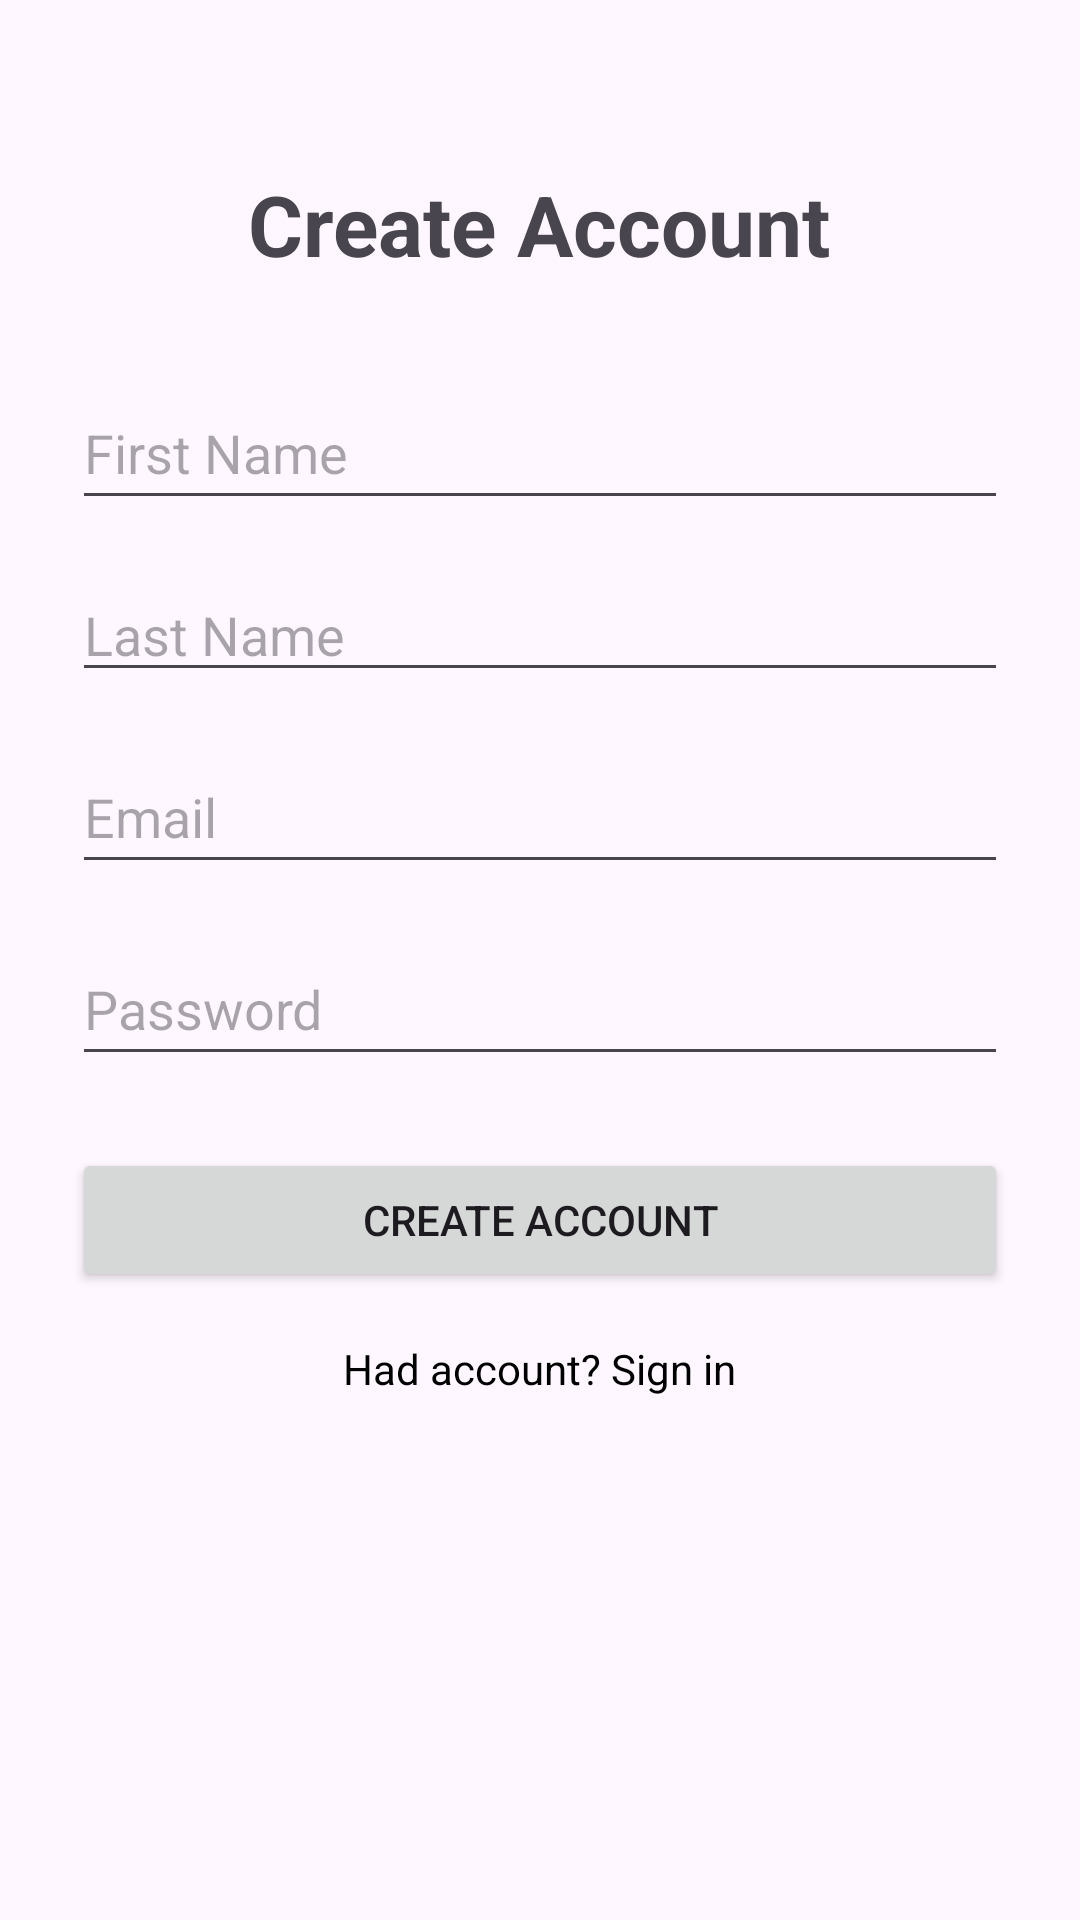

Reconstruct the res/layout file that produces this screen, plus the resources it refers to.
<!-- AndroidManifest.xml: application theme Theme.SetScreen -->
<!-- res/layout/activity_create_account.xml -->
<?xml version="1.0" encoding="utf-8"?>
<LinearLayout xmlns:android="http://schemas.android.com/apk/res/android"
    xmlns:tools="http://schemas.android.com/tools"
    android:layout_width="match_parent"
    android:layout_height="match_parent"
    android:orientation="vertical"
    android:padding="24dp"
    android:gravity="center_horizontal"
    tools:context=".CreateAccountActivity">

    <TextView
        android:layout_width="wrap_content"
        android:layout_height="wrap_content"
        android:text="Create Account"
        android:textSize="28sp"
        android:textStyle="bold"
        android:layout_marginTop="32dp"
        android:layout_marginBottom="32dp"/>

    <EditText
        android:id="@+id/editTextFirstName"
        android:layout_width="match_parent"
        android:layout_height="wrap_content"
        android:layout_marginBottom="16dp"
        android:hint="First Name"
        android:inputType="textPersonName"
        android:minHeight="48dp" />

    <EditText
        android:id="@+id/editTextLastName"
        android:layout_width="match_parent"
        android:layout_height="wrap_content"
        android:layout_marginBottom="16dp"
        android:hint="Last Name"
        android:inputType="textPersonName"
        tools:ignore="TouchTargetSizeCheck" />

    <EditText
        android:id="@+id/editTextEmailCreate"
        android:layout_width="match_parent"
        android:layout_height="wrap_content"
        android:layout_marginBottom="16dp"
        android:hint="Email"
        android:inputType="textEmailAddress"
        android:minHeight="48dp" />

    <EditText
        android:id="@+id/editTextPasswordCreate"
        android:layout_width="match_parent"
        android:layout_height="wrap_content"
        android:layout_marginBottom="24dp"
        android:hint="Password"
        android:inputType="textPassword"
        android:minHeight="48dp" />

    <Button
        android:id="@+id/buttonCreateAccount"
        android:layout_width="match_parent"
        android:layout_height="wrap_content"
        android:text="Create account" />

    <TextView
        android:id="@+id/textViewGoToLogin"
        android:layout_width="wrap_content"
        android:layout_height="wrap_content"
        android:text="Had account? Sign in"
        android:textColor="@android:color/black"
        android:layout_marginTop="16dp"/>

</LinearLayout>
<!-- resources referenced by this layout -->
<resources>
  <style name="Theme.SetScreen" parent="Base.Theme.SetScreen" />
  <style name="Base.Theme.SetScreen" parent="Theme.Material3.DayNight.NoActionBar">
          
          
      </style>
</resources>
